4-way image classification set "dataset_split" from GitHub (ISABELUNA16/Yolo11_ComputerVision_BananaRipenessClassifier); label vocabulary: green, overripe, ripe, semi-ripe.

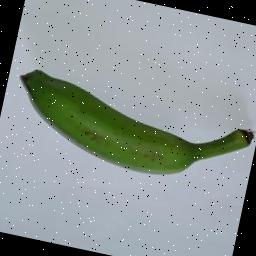
Label: green

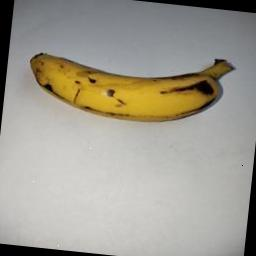
Label: ripe

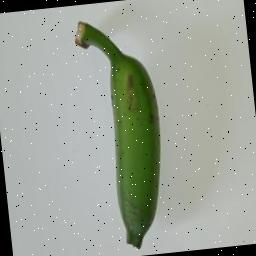
Label: green

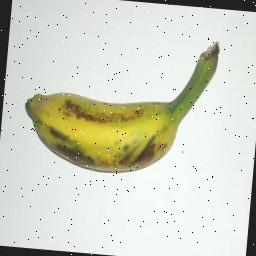
Label: semi-ripe

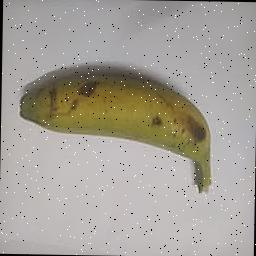
Label: semi-ripe

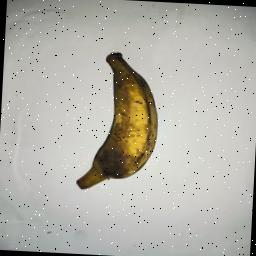
Label: overripe
